The GitHub repository SuraviR10/AI_Waste_Segregation_System contains a labelled image folder "dataset" with 4 categories: metal, organic, paper, plastic. Examples follow, each with its label.

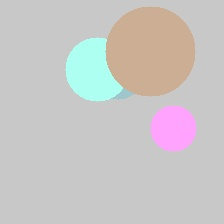
Label: metal

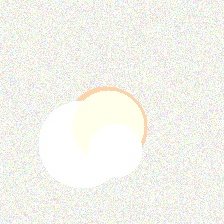
Label: paper

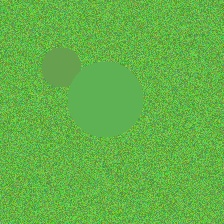
Label: organic

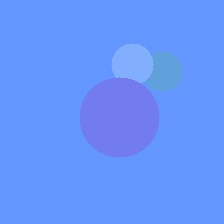
Label: plastic

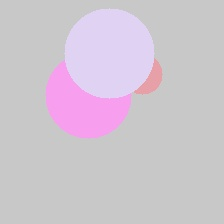
Label: metal
